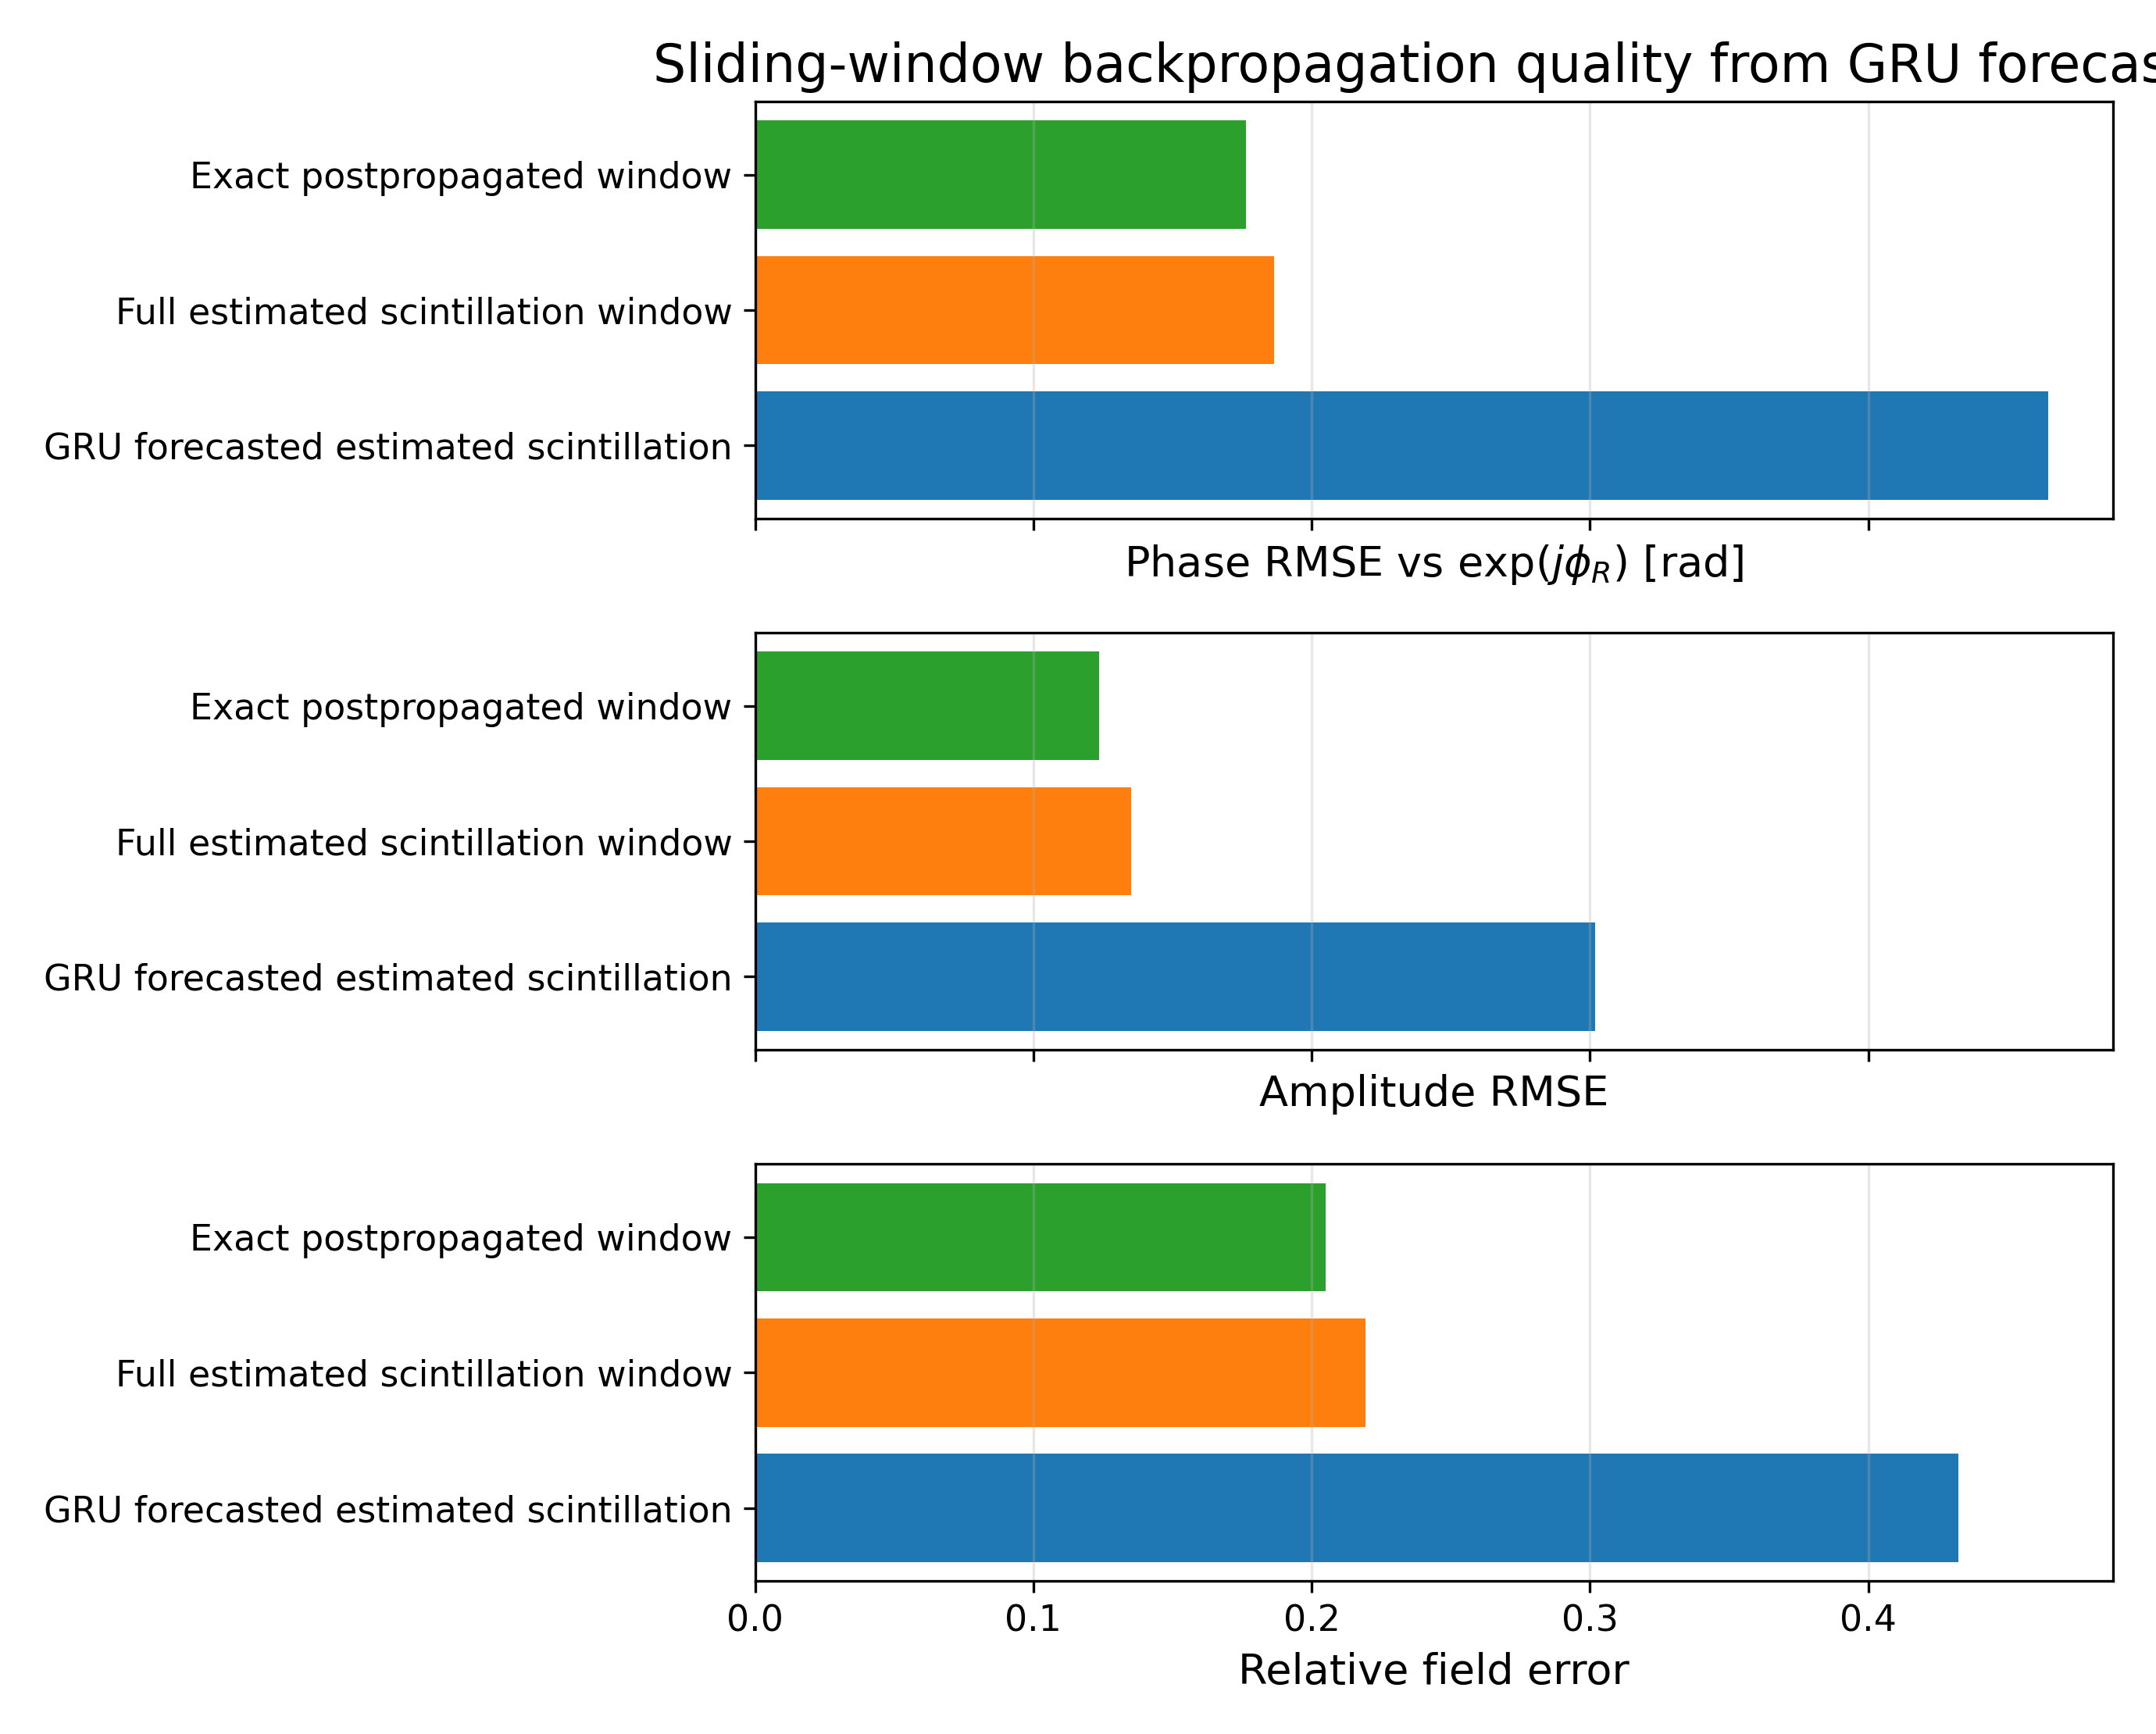

Source data for this figure (header and first rows):
method, block_len, latency_samples, backprop_stride_samples, forecast_steps, num_valid_samples, field_rel_error, amp_rmse, phase_rmse_rad
GRU forecasted estimated scintillation, 1024, 64, 1, 447, 14116770, 0.4324, 0.3018, 0.4647
Full estimated scintillation window, 1024, 511, 1, 0, 14116770, 0.2194, 0.1351, 0.1865
Exact postpropagated window, 1024, 511, 1, 0, 14116770, 0.2049, 0.1236, 0.1764
